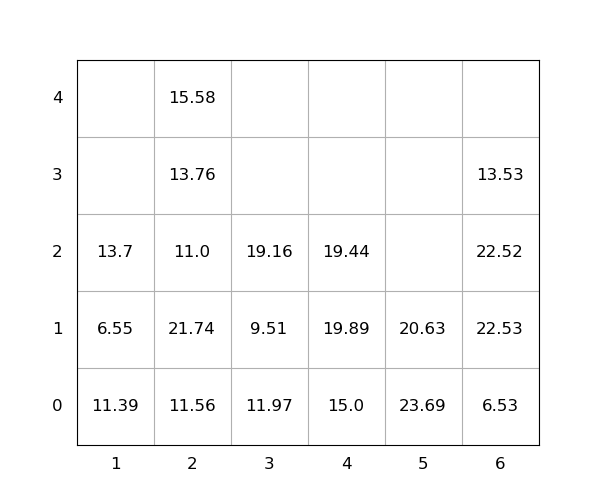

Values plotted in this chart, from the file beside it:
idx, loc_x, loc_y, loc_z, weight, group, score, seq, reloc, size(ft)
1, 6, 0, 0, 6.53, 0, 6.53, 0, 0, 20
2, 2, 0, 0, 11.56, 0, 11.56, 0, 1.0, 20
3, 3, 0, 0, 11.97, 0, 11.97, 0, 1.0, 20
4, 2, 0, 1, 21.74, 0, 21.74, 0, 1.0, 20
5, 6, 0, 1, 22.53, 0, 22.53, 0, 1.0, 20
6, 6, 0, 2, 22.52, 0, 22.52, 0, 1.0, 20
7, 6, 0, 3, 13.53, 0, 13.53, 0, 1.0, 20
8, 2, 0, 2, 11.0, 0, 11.0, 0, 1.0, 20
9, 2, 0, 3, 13.76, 0, 13.76, 0, 1.0, 20
10, 4, 0, 0, 15.0, 0, 15.0, 0, 0, 20
11, 2, 0, 4, 15.58, 0, 15.58, 1, 1, 20
12, 4, 0, 1, 19.89, 0, 19.89, 2, 1.0, 20
13, 1, 0, 0, 11.39, 0, 11.39, 3, 1.0, 20
14, 1, 0, 1, 6.55, 0, 6.55, 4, 1.0, 20
15, 5, 0, 0, 23.69, 0, 23.69, 5, 1, 20
16, 1, 0, 2, 13.7, 0, 13.7, 6, 1.0, 20
17, 3, 0, 1, 9.51, 0, 9.51, 7, 1, 20
18, 5, 0, 1, 20.63, 0, 20.63, 8, 1, 20
19, 3, 0, 2, 19.16, 0, 19.16, 9, 1.0, 20
20, 4, 0, 2, 19.44, 0, 19.44, 10, 1.0, 20
